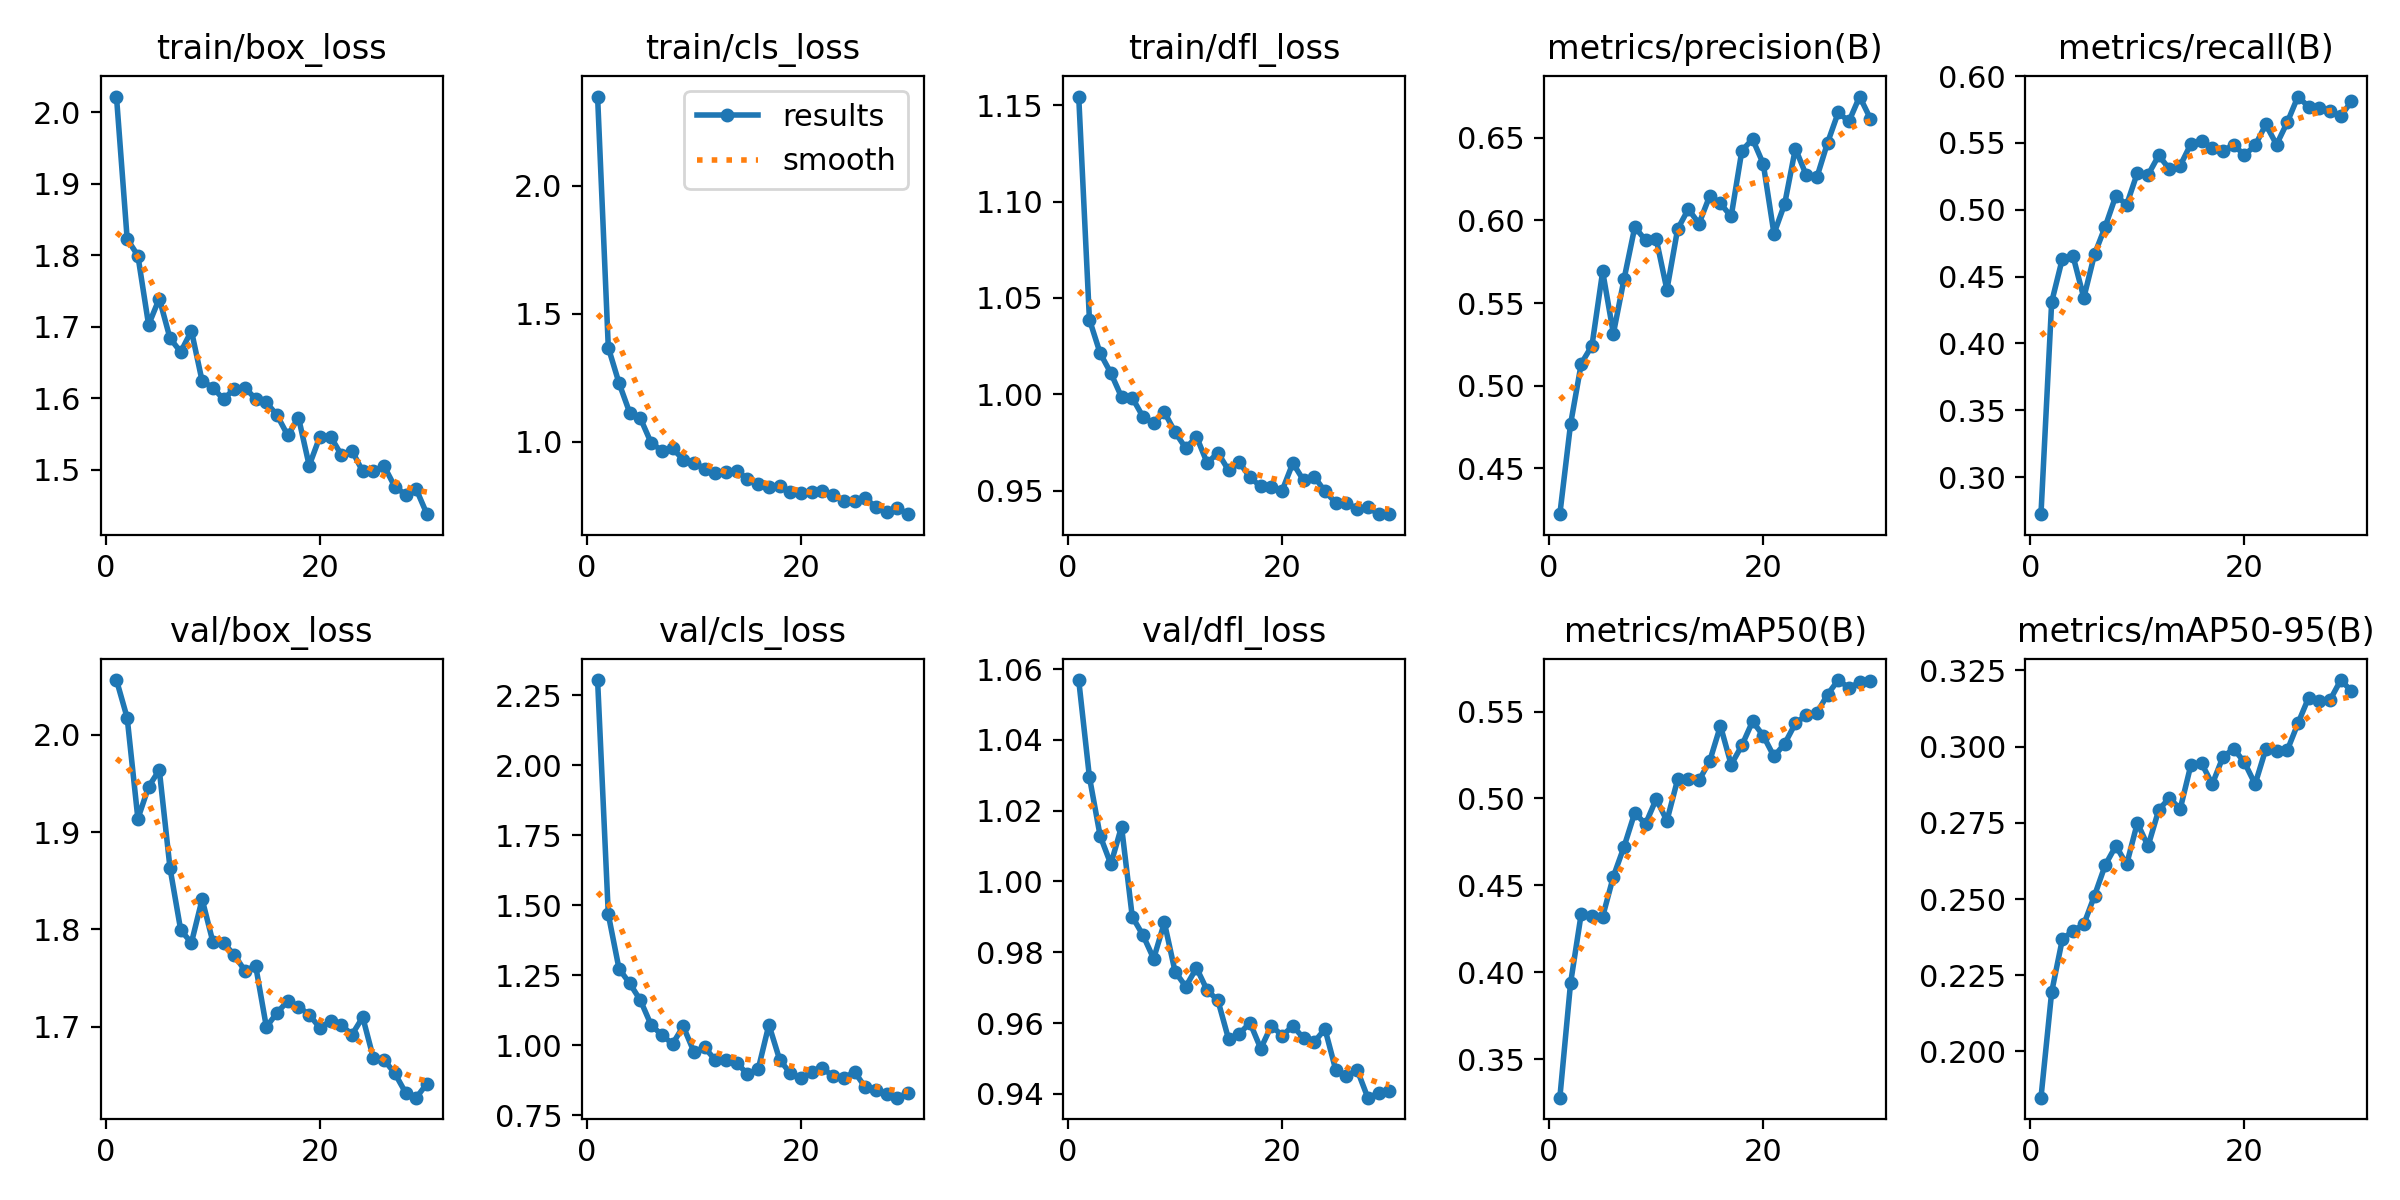

The table this chart was drawn from, first rows:
epoch, train/box_loss, train/cls_loss, train/dfl_loss, metrics/precision(B), metrics/recall(B), metrics/mAP50(B), metrics/mAP50-95(B), val/box_loss, val/cls_loss, val/dfl_loss, lr/pg0, lr/pg1, lr/pg2
1, 2.022, 2.348, 1.155, 0.4224, 0.2722, 0.3278, 0.1848, 2.056, 2.305, 1.057, 0.0004131, 0.0004131, 0.0004131
2, 1.823, 1.368, 1.039, 0.4767, 0.431, 0.3936, 0.2195, 2.018, 1.468, 1.03, 0.0008024, 0.0008024, 0.0008024
3, 1.8, 1.229, 1.021, 0.5134, 0.4635, 0.4337, 0.2369, 1.914, 1.273, 1.013, 0.001164, 0.001164, 0.001164
4, 1.703, 1.113, 1.011, 0.5243, 0.4652, 0.4325, 0.2396, 1.946, 1.221, 1.005, 0.001126, 0.001126, 0.001126
5, 1.74, 1.091, 0.9985, 0.5691, 0.4341, 0.432, 0.2417, 1.964, 1.16, 1.016, 0.001126, 0.001126, 0.001126
6, 1.684, 0.9954, 0.9982, 0.5315, 0.4666, 0.4551, 0.2511, 1.863, 1.072, 0.9901, 0.001085, 0.001085, 0.001085
7, 1.665, 0.9651, 0.9883, 0.5646, 0.4874, 0.4723, 0.2611, 1.799, 1.036, 0.9848, 0.001044, 0.001044, 0.001044
8, 1.694, 0.9737, 0.9848, 0.596, 0.5107, 0.4918, 0.2675, 1.786, 1.005, 0.9782, 0.001002, 0.001002, 0.001002
9, 1.624, 0.9297, 0.9907, 0.588, 0.5037, 0.4852, 0.2614, 1.831, 1.067, 0.9884, 0.0009612, 0.0009612, 0.0009612
10, 1.615, 0.9186, 0.9803, 0.5888, 0.5276, 0.4996, 0.2749, 1.787, 0.9763, 0.9745, 0.00092, 0.00092, 0.00092
11, 1.599, 0.8947, 0.9719, 0.558, 0.5261, 0.4871, 0.2674, 1.786, 0.9922, 0.9703, 0.0008787, 0.0008787, 0.0008787
12, 1.613, 0.8791, 0.978, 0.5947, 0.5407, 0.5109, 0.2792, 1.774, 0.9461, 0.9756, 0.0008375, 0.0008375, 0.0008375
13, 1.615, 0.8824, 0.9643, 0.6068, 0.5305, 0.5113, 0.2832, 1.757, 0.9474, 0.9693, 0.0007962, 0.0007962, 0.0007962
14, 1.599, 0.8852, 0.9696, 0.598, 0.533, 0.5104, 0.2795, 1.762, 0.9374, 0.9664, 0.000755, 0.000755, 0.000755
15, 1.594, 0.855, 0.9605, 0.6148, 0.5492, 0.5215, 0.294, 1.7, 0.896, 0.9554, 0.0007137, 0.0007137, 0.0007137
16, 1.576, 0.836, 0.9646, 0.6102, 0.5516, 0.5417, 0.2945, 1.714, 0.9142, 0.957, 0.0006725, 0.0006725, 0.0006725
17, 1.548, 0.8228, 0.9568, 0.6024, 0.546, 0.5194, 0.2877, 1.726, 1.073, 0.9601, 0.0006312, 0.0006312, 0.0006312
18, 1.573, 0.8289, 0.9521, 0.6421, 0.5441, 0.5304, 0.2966, 1.72, 0.9485, 0.9528, 0.00059, 0.00059, 0.00059
19, 1.506, 0.802, 0.9517, 0.6491, 0.5487, 0.5443, 0.2993, 1.712, 0.899, 0.9593, 0.0005487, 0.0005487, 0.0005487
20, 1.546, 0.8015, 0.9499, 0.6341, 0.5409, 0.5361, 0.2949, 1.699, 0.881, 0.9564, 0.0005075, 0.0005075, 0.0005075
21, 1.547, 0.803, 0.9643, 0.5919, 0.5482, 0.5241, 0.2877, 1.706, 0.9056, 0.9592, 0.0004662, 0.0004662, 0.0004662
22, 1.521, 0.8092, 0.9553, 0.61, 0.5639, 0.5315, 0.2992, 1.702, 0.9169, 0.9557, 0.000425, 0.000425, 0.000425
23, 1.527, 0.7925, 0.9572, 0.6434, 0.5488, 0.5432, 0.2986, 1.692, 0.8899, 0.9547, 0.0003837, 0.0003837, 0.0003837
24, 1.498, 0.7689, 0.9495, 0.6275, 0.5654, 0.5478, 0.2988, 1.71, 0.8824, 0.9584, 0.0003425, 0.0003425, 0.0003425
25, 1.499, 0.7674, 0.9437, 0.6259, 0.5847, 0.5491, 0.3076, 1.667, 0.9048, 0.9468, 0.0003012, 0.0003012, 0.0003012
26, 1.505, 0.779, 0.9435, 0.6469, 0.5771, 0.5597, 0.3161, 1.666, 0.8493, 0.9449, 0.00026, 0.00026, 0.00026
27, 1.476, 0.7451, 0.9405, 0.6652, 0.5762, 0.5681, 0.3151, 1.652, 0.8382, 0.9468, 0.0002188, 0.0002188, 0.0002188
28, 1.466, 0.7271, 0.9413, 0.6598, 0.5737, 0.5636, 0.3153, 1.632, 0.8269, 0.9389, 0.0001775, 0.0001775, 0.0001775
29, 1.473, 0.7422, 0.9378, 0.6749, 0.5702, 0.5668, 0.3219, 1.627, 0.8124, 0.9402, 0.0001363, 0.0001363, 0.0001363
30, 1.438, 0.7169, 0.9377, 0.6615, 0.5811, 0.5676, 0.3182, 1.641, 0.829, 0.9408, 9.5e-05, 9.5e-05, 9.5e-05
